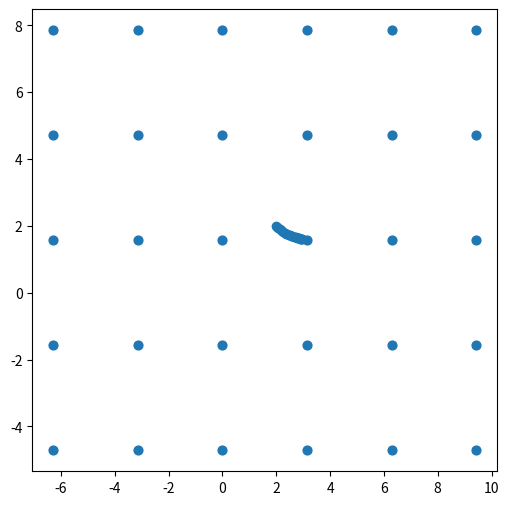

This chart was generated by the following Python code:
import matplotlib as mpl
import numpy as np
import matplotlib.pyplot as plt
from numpy import linalg as LA
import math
from math import cos, sin
pi = math.pi

def grad(v):
    return np.array([cos(v[0])*sin(-v[0]),sin(v[1])*cos(v[1])])

def gradient_ascent(gradient, start, learn_rate, n_iter=25, tolerance=1e-3):
    
    ascent = np.copy(start)

    for _ in range(n_iter):
        diff = learn_rate * gradient(start)
        if np.all(np.abs(diff) <= tolerance):
            break
        start += diff
        ascent = np.vstack((ascent, start))     
      
    return ascent

# C(x,y) = 0.5*(np.cos(x)**2 + np.sin(y)**2)
    
ascent = gradient_ascent(gradient=grad,start=np.array([2.0,2.0]), learn_rate=0.1)

xx_new, yy_new = np.meshgrid(np.arange(-5*pi/2 + pi/2, 7*pi/2, pi), np.arange(-2*pi + pi/2, 3*pi, pi))
fig = plt.figure(num=1,figsize=[6, 6],edgecolor='red')
plt.scatter(xx_new, yy_new,s=40, cmap='winter')
plt.plot(ascent[:,0],ascent[:,1],'o')
plt.show(block=False)


